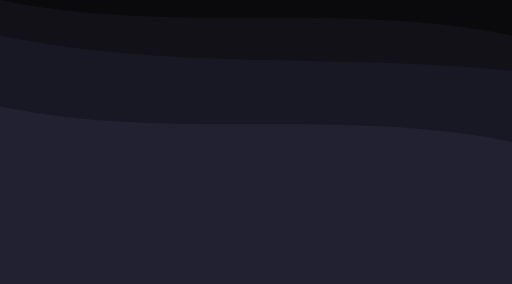
t = 0.00 s
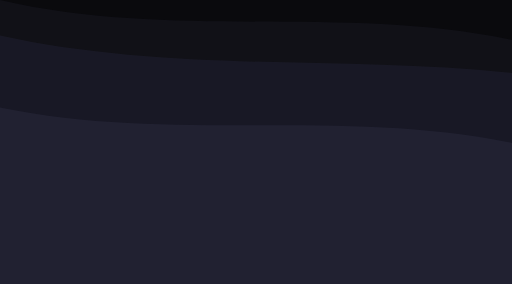
t = 1.88 s
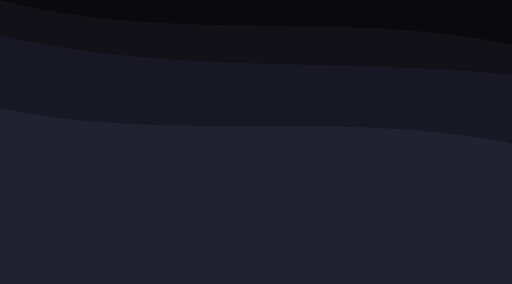
t = 3.75 s
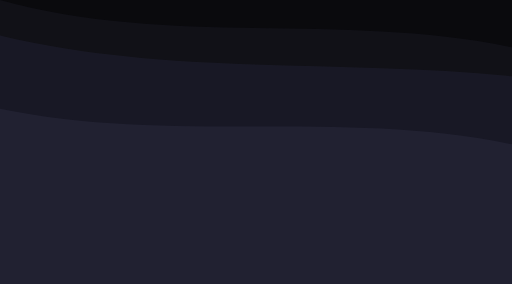
t = 5.00 s
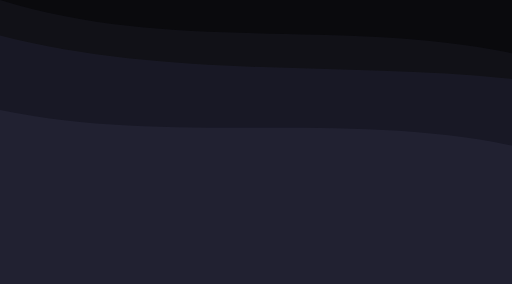
t = 7.50 s
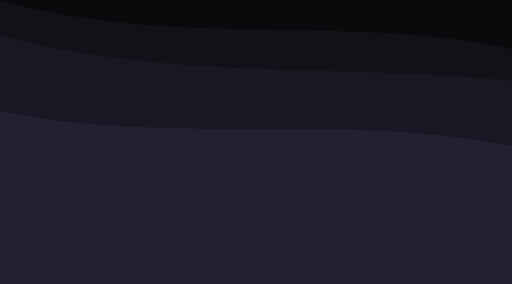
t = 9.38 s

The animated SVG that drew these frames (rendered in a browser with its animation timeline set to each time). Animation: 3 SMIL elements (animate=3); frames cover the first 9.38 s, repeats indefinitely.


<svg viewBox="0 0 1440 800" xmlns="http://www.w3.org/2000/svg" preserveAspectRatio="none">
  <defs>
    <linearGradient id="grad" x1="0" x2="0" y1="0" y2="1">
      <stop offset="0%" stop-color="#0A0A0D" />
      <stop offset="100%" stop-color="#0A0A0D" />
    </linearGradient>
  </defs>
  <rect width="1440" height="800" fill="url(#grad)" />

  <path fill="#1C1B29" fill-opacity="0.4" d="M0,0 C480,100 960,0 1440,100 L1440,800 L0,800 Z">
    <animate attributeName="d" dur="15s" repeatCount="indefinite"
      values="
        M0,0 C480,100 960,0 1440,100 L1440,800 L0,800 Z;
        M0,0 C480,150 960,50 1440,150 L1440,800 L0,800 Z;
        M0,0 C480,100 960,0 1440,100 L1440,800 L0,800 Z
      "
    />
  </path>

  <path fill="#2A2B47" fill-opacity="0.3" d="M0,100 C480,200 960,150 1440,200 L1440,800 L0,800 Z">
    <animate attributeName="d" dur="20s" repeatCount="indefinite"
      values="
        M0,100 C480,200 960,150 1440,200 L1440,800 L0,800 Z;
        M0,100 C480,230 960,180 1440,230 L1440,800 L0,800 Z;
        M0,100 C480,200 960,150 1440,200 L1440,800 L0,800 Z
      "
    />
  </path>

  <path fill="#484564" fill-opacity="0.2" d="M0,300 C480,400 960,300 1440,400 L1440,800 L0,800 Z">
    <animate attributeName="d" dur="30s" repeatCount="indefinite"
      values="
        M0,300 C480,400 960,300 1440,400 L1440,800 L0,800 Z;
        M0,320 C480,420 960,320 1440,420 L1440,800 L0,800 Z;
        M0,300 C480,400 960,300 1440,400 L1440,800 L0,800 Z
      "
    />
  </path>
</svg>
